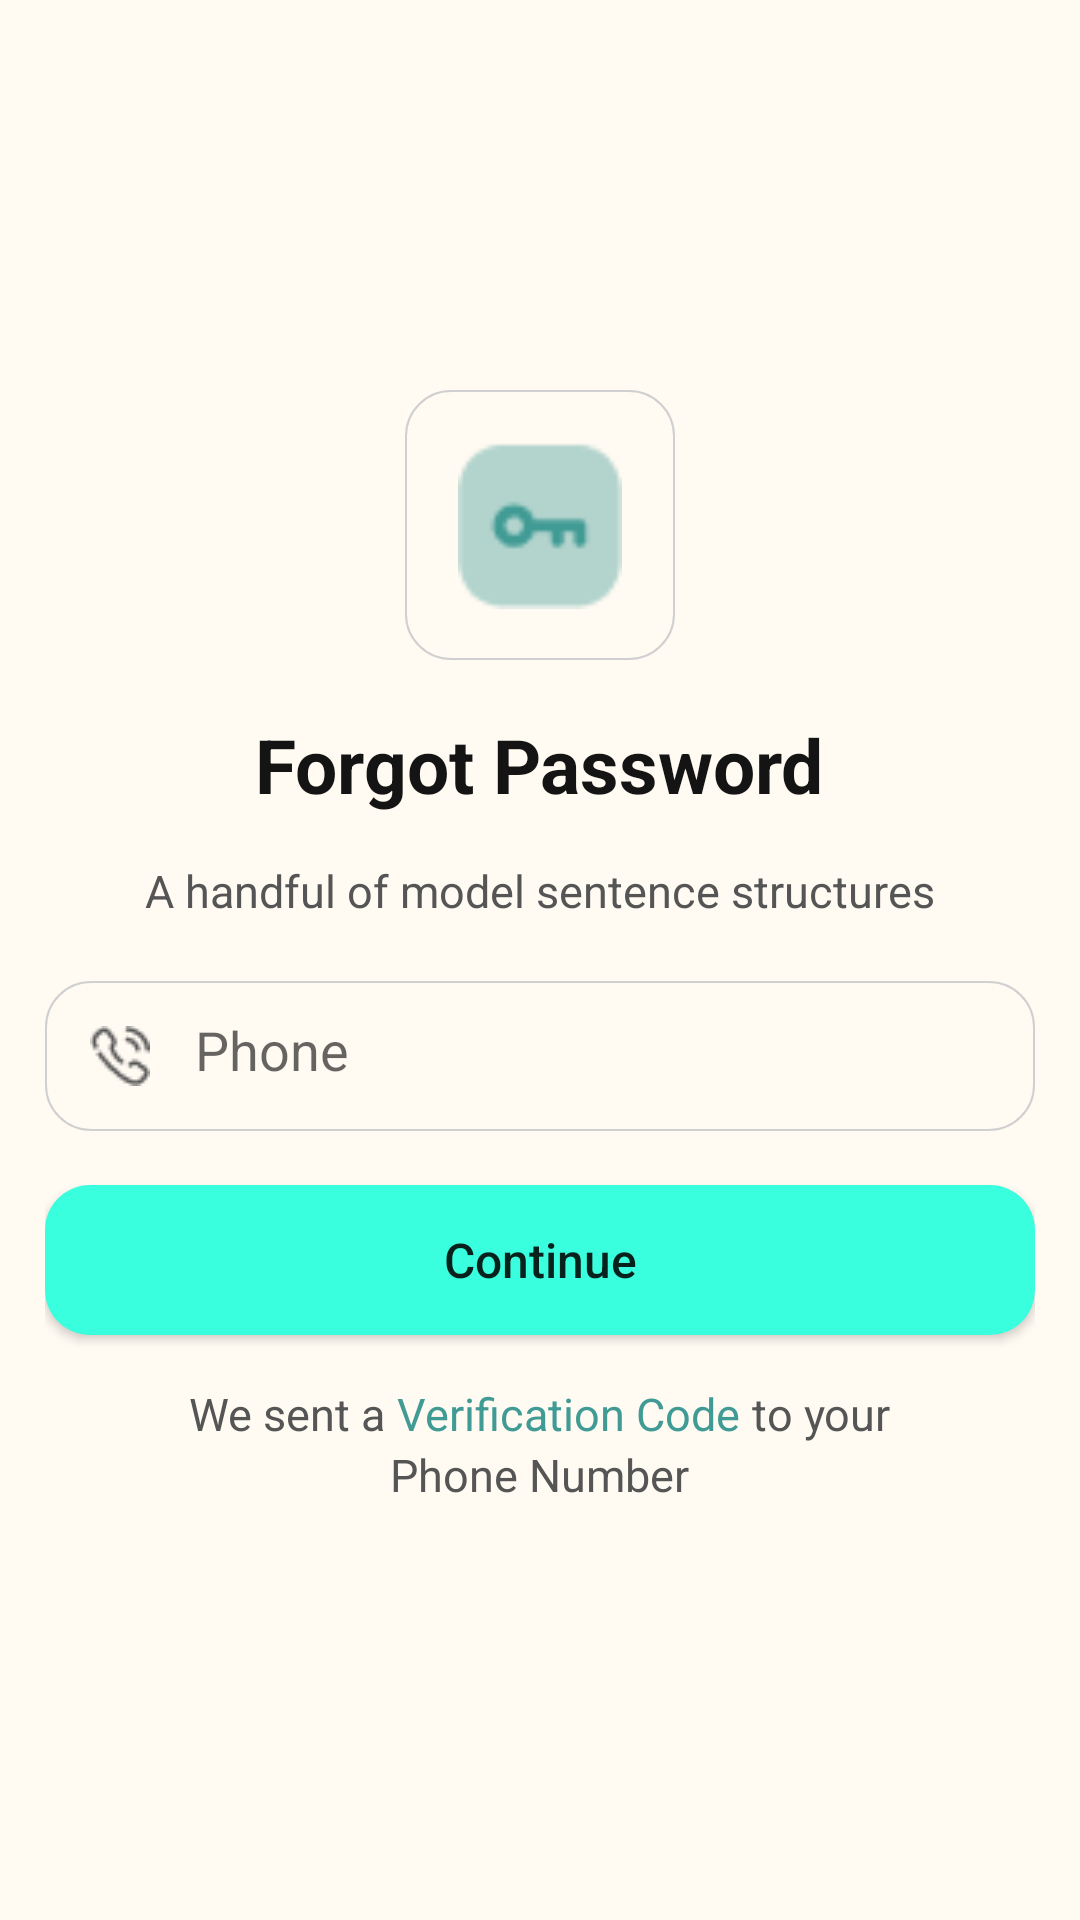

The Android layout XML behind this screen, and the referenced resources:
<!-- AndroidManifest.xml: application theme Theme.ELearningCourses -->
<!-- res/layout/forgot_pass.xml -->
<?xml version="1.0" encoding="utf-8"?>
<RelativeLayout xmlns:android="http://schemas.android.com/apk/res/android"
    xmlns:app="http://schemas.android.com/apk/res-auto"
    xmlns:tools="http://schemas.android.com/tools"
    android:layout_width="match_parent"
    android:layout_height="match_parent"
    tools:context=".ForgotPass"
    android:background="#FFFAF2">
        <LinearLayout
            android:layout_width="match_parent"
            android:layout_height="match_parent"
            android:orientation="vertical"
            android:paddingHorizontal="15dp"
            android:gravity="center_horizontal"
            android:layout_marginBottom="40dp">
            <ImageView
                android:layout_width="90dp"
                android:layout_height="90dp"
                android:src="@drawable/passicon"
                android:padding="17dp"
                android:layout_marginTop="130dp"
                android:background="@drawable/btn_bg_offwhite"/>
            <TextView
                android:layout_width="wrap_content"
                android:layout_height="wrap_content"
                android:text="Forgot Password"
                android:textStyle="bold"
                android:layout_marginTop="18dp"
                android:textColor="#141414"
                android:textSize="25dp"/>
            <TextView
                android:layout_width="wrap_content"
                android:layout_height="wrap_content"
                android:text="A handful of model sentence structures"
                android:textSize="15dp"
                android:layout_marginTop="15dp"
                android:textColor="#555555"/>
            <EditText
                android:padding="15dp"
                android:layout_width="match_parent"
                android:layout_height="50dp"
                android:layout_marginTop="20dp"
                android:background="@drawable/btn_bg_offwhite"
                android:drawableStart="@drawable/phone"
                android:hint="Phone"
                android:drawablePadding="15dp"/>

            <Button
                android:layout_width="match_parent"
                android:layout_height="50dp"
                android:background="@drawable/btn_bg"
                android:text="Continue"
                android:textSize="16dp"
                android:layout_marginTop="18dp"
                android:textAllCaps="false"/>
            <LinearLayout
                android:layout_width="match_parent"
                android:layout_height="wrap_content"
                android:layout_marginTop="16dp"
                android:gravity="center"
                android:orientation="vertical">

                        <LinearLayout
                            android:layout_width="wrap_content"
                            android:layout_height="wrap_content"
                            android:orientation="horizontal">

                            <TextView
                                android:layout_width="wrap_content"
                                android:layout_height="wrap_content"
                                android:layout_gravity="center_horizontal"
                                android:text="We sent a"
                                android:textColor="#555555"
                                android:textSize="15dp"/>
                            <TextView
                                android:layout_width="wrap_content"
                                android:layout_height="match_parent"
                                android:layout_gravity="center_horizontal"
                                android:text=" Verification Code"
                                android:textColor="#419B95"
                                android:textSize="15dp"
                                />
                            <TextView
                                android:layout_width="wrap_content"
                                android:layout_height="wrap_content"
                                android:layout_gravity="center_horizontal"
                                android:text=" to your"
                                android:textColor="#555555"
                                android:textSize="15dp"/>
                        </LinearLayout>


                            <TextView
                                android:layout_width="wrap_content"
                                android:layout_height="match_parent"
                                android:layout_gravity="center_horizontal"
                                android:text="Phone Number"
                                android:textColor="#555555"
                                android:textSize="15dp"
                                />

                    </LinearLayout>



            </LinearLayout>




    </RelativeLayout>
<!-- resources referenced by this layout -->
<resources>
  <!-- drawable btn_bg (drawable) -->
  <?xml version="1.0" encoding="utf-8"?>
  <shape xmlns:android="http://schemas.android.com/apk/res/android" android:shape="rectangle">
      <solid android:color="#3AFFDF"/>
      <corners android:radius="15dp"/>
  </shape>
  <!-- drawable btn_bg_offwhite (drawable) -->
  <?xml version="1.0" encoding="utf-8"?>
  <shape xmlns:android="http://schemas.android.com/apk/res/android"
      android:shape="rectangle">
      <stroke android:width="0.8dp"
          android:color="#D0D0D0"/>
      <solid android:color="#FFFAF2"/>
      <corners android:radius="15dp" />
  
  </shape>
  <!-- drawable passicon: png bitmap (drawable, 931 bytes) -->
  <!-- drawable phone: png bitmap (drawable, 679 bytes) -->
  <style name="Theme.ELearningCourses" parent="Theme.AppCompat.Light">
          
          <item name="colorPrimary">@color/purple_500</item>
          <item name="colorPrimaryVariant">@color/purple_700</item>
          <item name="colorOnPrimary">@color/white</item>
          
          <item name="colorSecondary">@color/teal_200</item>
          <item name="colorSecondaryVariant">@color/teal_700</item>
          <item name="colorOnSecondary">@color/black</item>
          
          <item name="android:statusBarColor" tools:targetApi="l">?attr/colorPrimaryVariant</item>
          
          <item name="windowNoTitle">true</item>
          <item name="windowActionBar">false</item>
          <item name="android:windowFullscreen">true</item>
      </style>
  <!-- not gathered from this repository: default colours our renderer supplied (Android Studio template values) -->
  <color name="purple_500">#FF6200EE</color>
  <color name="purple_700">#FF3700B3</color>
  <color name="teal_200">#FF03DAC5</color>
  <color name="teal_700">#FF018786</color>
  <color name="black">#FF000000</color>
  <color name="white">#FFFFFFFF</color>
</resources>
